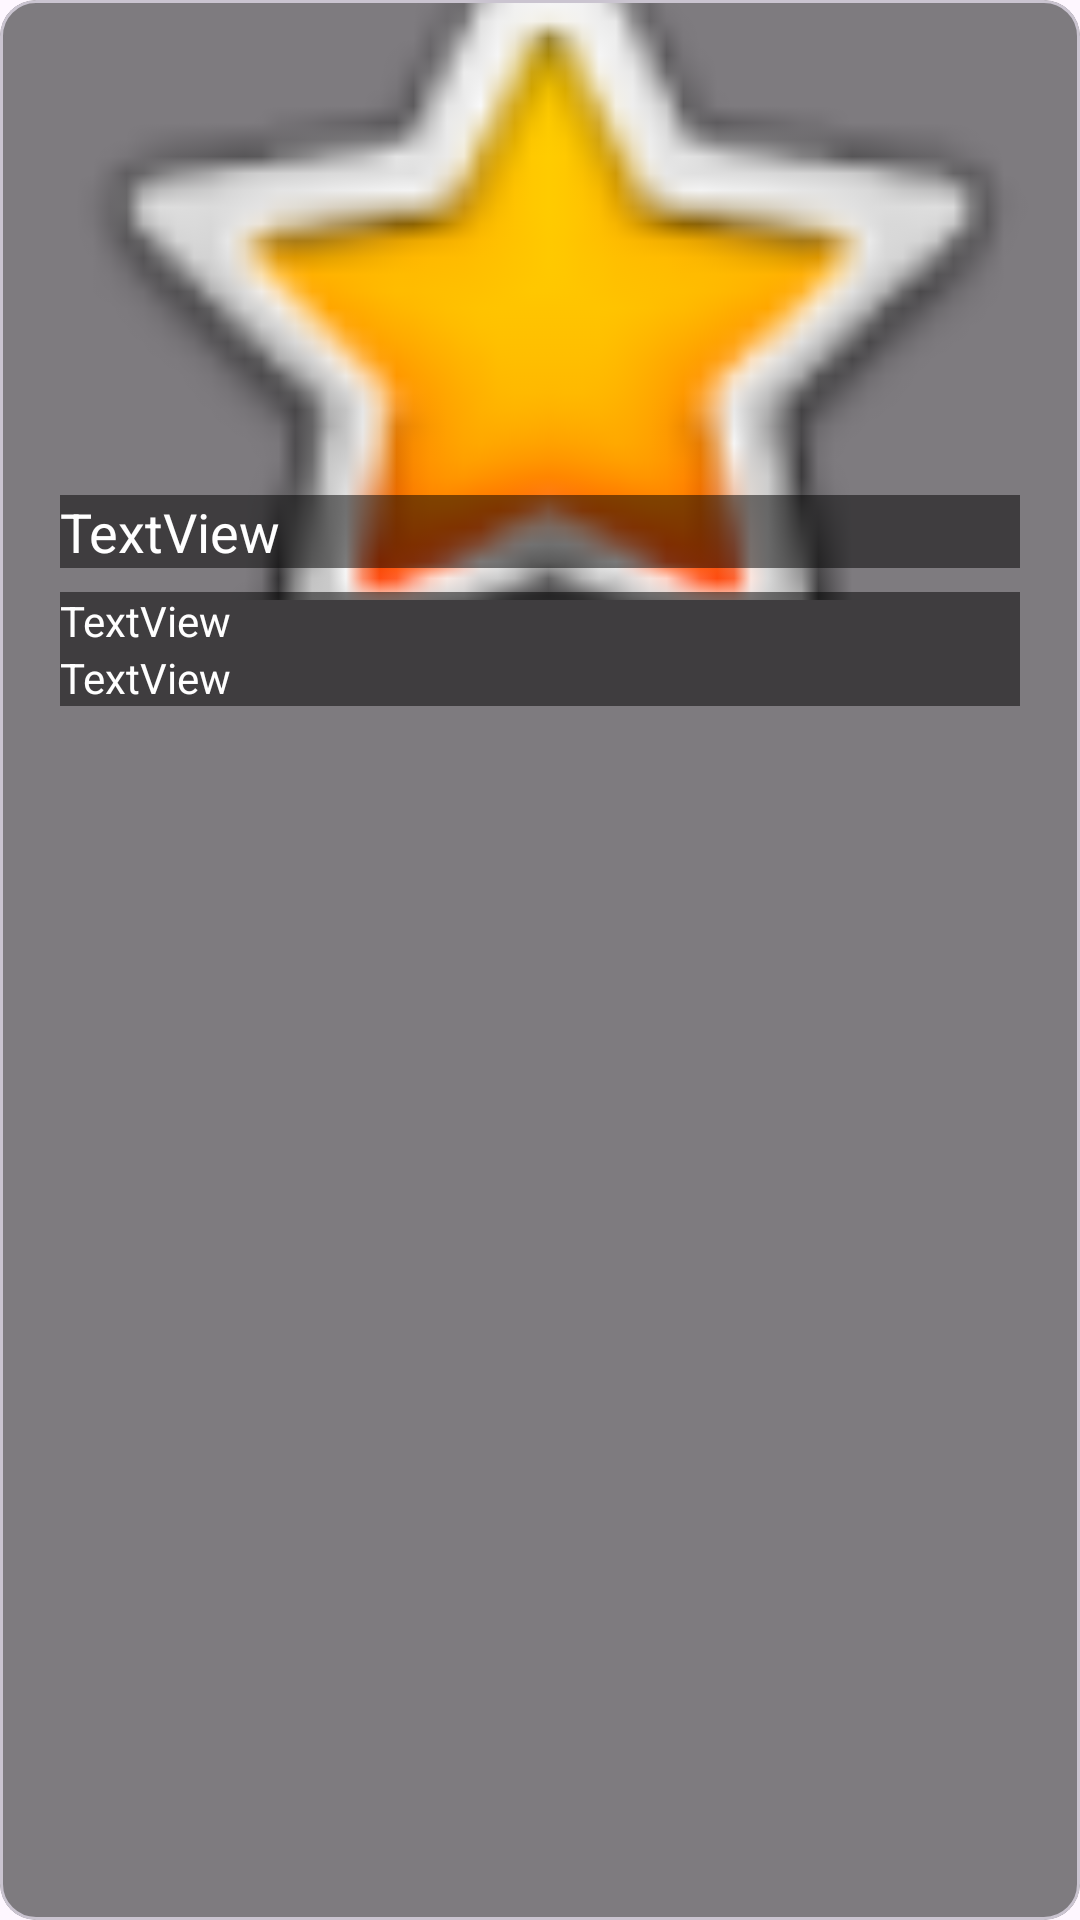

The Android layout XML behind this screen, and the referenced resources:
<!-- AndroidManifest.xml: application theme Theme.Homework3 -->
<!-- res/layout/first_material_news_item_view.xml -->
<?xml version="1.0" encoding="utf-8"?>
<com.google.android.material.card.MaterialCardView
    xmlns:android="http://schemas.android.com/apk/res/android"
    xmlns:app="http://schemas.android.com/apk/res-auto"
    xmlns:tools="http://schemas.android.com/tools"
    style="?attr/materialCardViewOutlinedStyle"
    android:layout_width="match_parent"
    android:layout_height="wrap_content"
    android:layout_margin="8dp"
    android:id="@+id/card"
    app:cardBackgroundColor="@color/background">

    <androidx.constraintlayout.widget.ConstraintLayout
        android:layout_width="match_parent"
        android:layout_height="wrap_content">

        <ImageView
            android:id="@+id/iv_card"
            android:layout_width="0dp"
            android:layout_height="200dp"
            android:scaleType="centerCrop"
            android:src="@android:drawable/btn_star_big_on"
            app:layout_constraintEnd_toEndOf="parent"
            app:layout_constraintStart_toStartOf="parent"
            app:layout_constraintTop_toTopOf="parent"
            tools:ignore="MissingConstraints" />

        <TextView
            android:id="@+id/tv_card_title"
            android:layout_width="0dp"
            android:layout_height="wrap_content"
            android:layout_marginStart="20dp"
            android:layout_marginEnd="20dp"
            android:layout_marginBottom="8dp"
            android:background="@color/background"
            android:text="@string/textview"
            android:textSize="18sp"
            android:textColor="@color/white"
            app:layout_constraintStart_toStartOf="parent"
            app:layout_constraintEnd_toEndOf="parent"
            app:layout_constraintTop_toBottomOf="@+id/iv_card"
            app:layout_constraintBottom_toTopOf="@+id/tv_author" />

        <TextView
            android:id="@+id/tv_author"
            android:layout_width="0dp"
            android:layout_height="wrap_content"
            android:layout_marginStart="20dp"
            android:layout_marginEnd="20dp"
            android:background="@color/background"
            android:text="@string/textview2"
            android:textColor="@color/white"
            app:layout_constraintStart_toStartOf="parent"
            app:layout_constraintEnd_toEndOf="parent"
            app:layout_constraintTop_toBottomOf="@+id/tv_card_title"
            app:layout_constraintBottom_toTopOf="@+id/tv_publication_date" />

        <TextView
            android:id="@+id/tv_publication_date"
            android:layout_width="0dp"
            android:layout_height="wrap_content"
            android:layout_marginStart="20dp"
            android:layout_marginEnd="20dp"
            android:background="@color/background"
            android:text="@string/textview3"
            android:textColor="@color/white"
            app:layout_constraintStart_toStartOf="parent"
            app:layout_constraintEnd_toEndOf="parent"
            app:layout_constraintTop_toBottomOf="@+id/tv_author"
            app:layout_constraintBottom_toBottomOf="@+id/iv_card" />

    </androidx.constraintlayout.widget.ConstraintLayout>
</com.google.android.material.card.MaterialCardView>
<!-- resources referenced by this layout -->
<resources>
  <color name="background">#80000000</color>
  <color name="white">#FFFFFFFF</color>
  <string name="textview">TextView</string>
  <string name="textview2">TextView</string>
  <string name="textview3">TextView</string>
  <style name="Theme.Homework3" parent="Base.Theme.Homework3" />
  <style name="Base.Theme.Homework3" parent="Theme.Material3.DayNight">
          
          
      </style>
</resources>
